Image classification data set "images_256" (Do-Trung-Quan/DO-AN-TOT-NGHIEP-E22-T02 on GitHub). Class labels (3): STB, normal, silicosis.

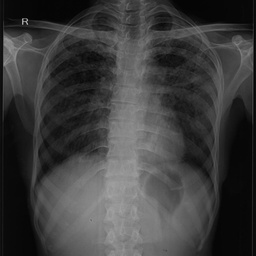
Label: silicosis

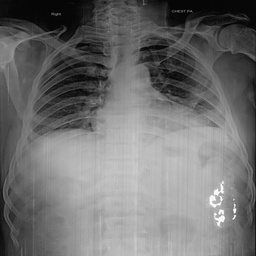
Label: normal

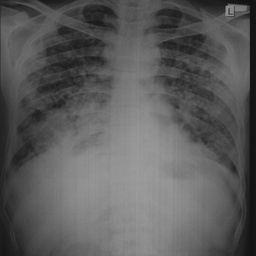
Label: STB

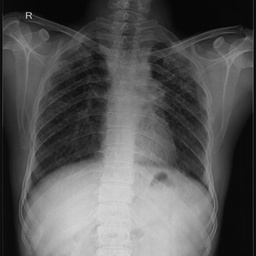
Label: silicosis

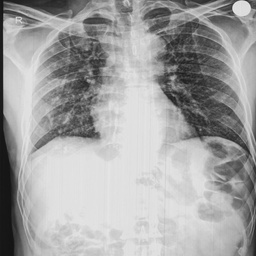
Label: normal

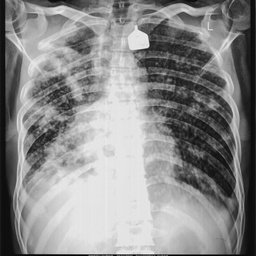
Label: STB
